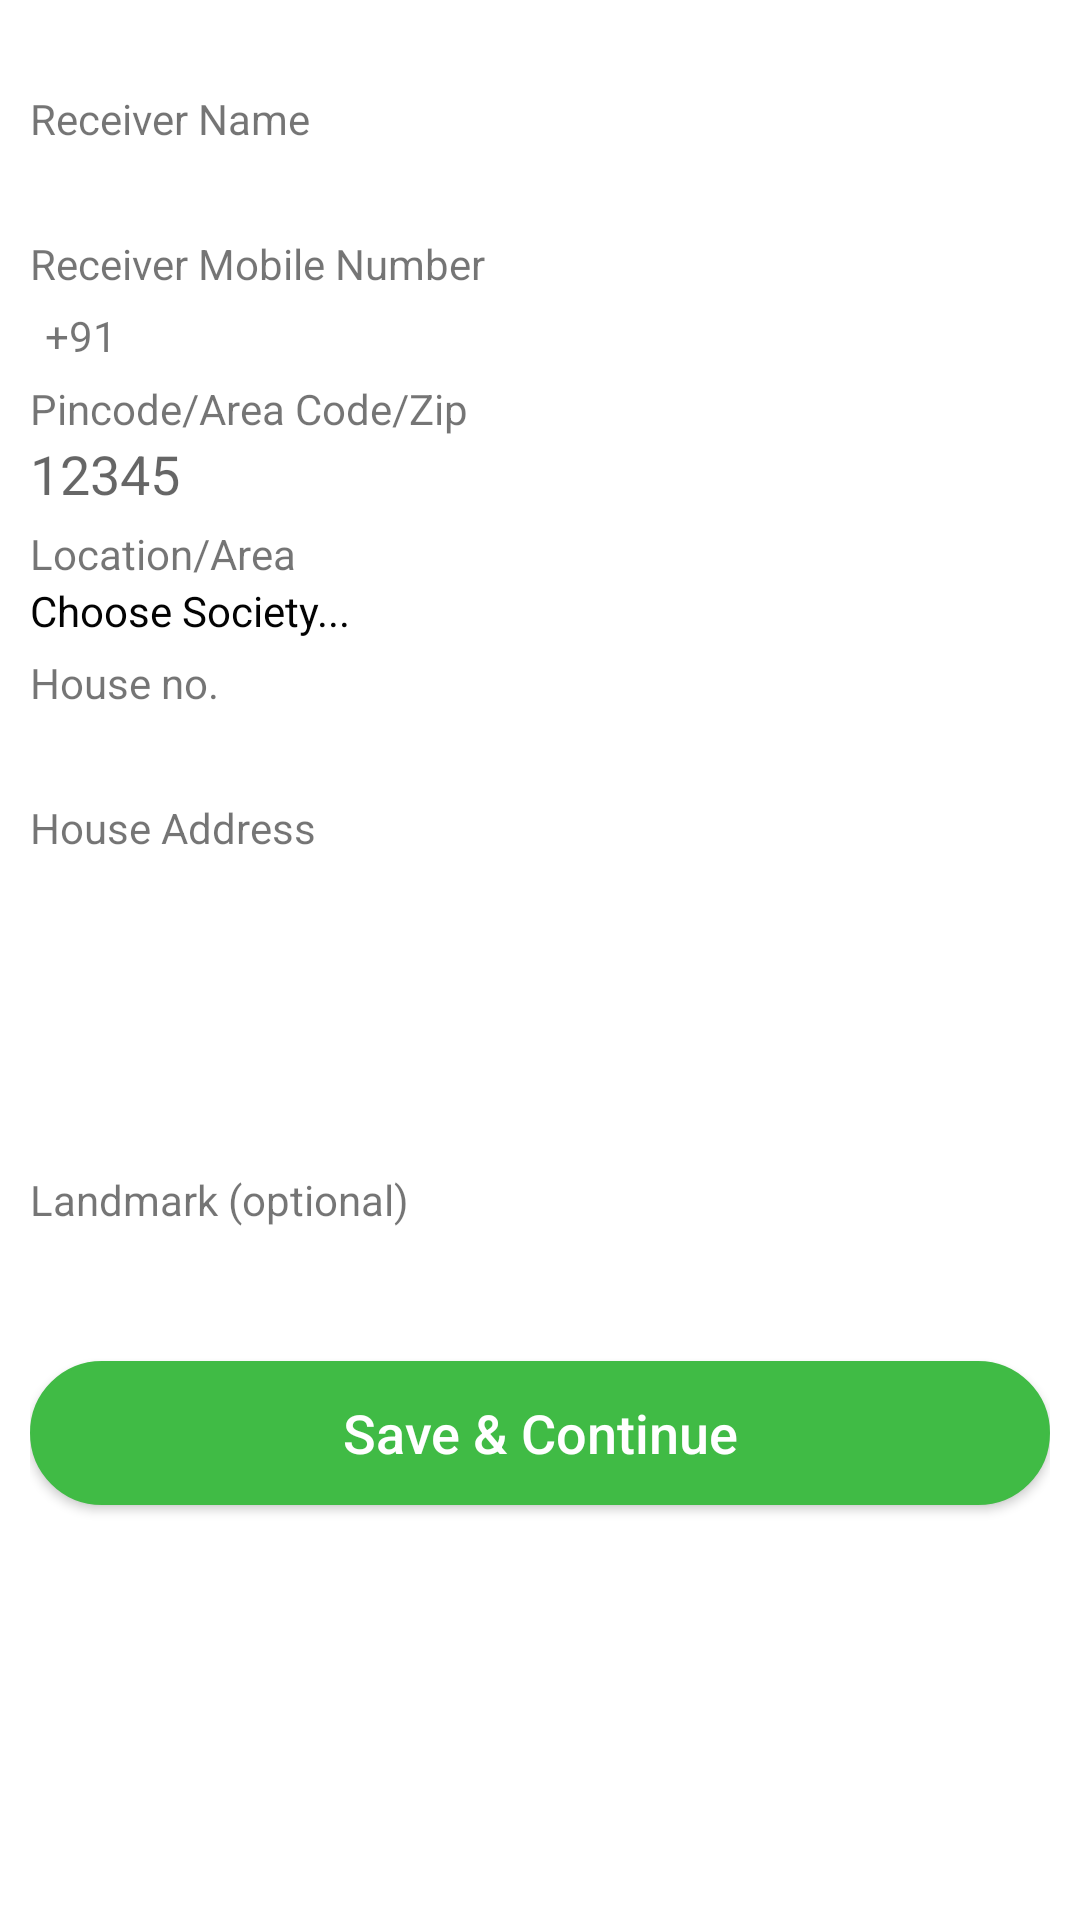

Layout XML and referenced resources for this Android screen:
<!-- AndroidManifest.xml: application theme AppTheme -->
<!-- res/layout/fragment_add_delivery_address.xml -->
<?xml version="1.0" encoding="utf-8"?>
<LinearLayout
    xmlns:android="http://schemas.android.com/apk/res/android"
    android:orientation="vertical" android:layout_width="match_parent"
    android:layout_height="match_parent"
    android:background="@color/white"
    android:paddingBottom="47dp"
    android:id="@+id/frag_devivery"
    >

    <ScrollView
        android:id="@+id/scrollView1"
        android:layout_width="match_parent"
        android:layout_height="match_parent"
        android:fillViewport="true">

        <LinearLayout
            android:layout_width="match_parent"
            android:layout_height="wrap_content"
            android:orientation="vertical"
            android:padding="@dimen/space_10">

            <FrameLayout
                android:id="@+id/map_fragment"
                android:layout_width="match_parent"
                android:layout_height="200dp"
                android:visibility="gone"
                >

                <TextView
                    android:id="@+id/tx_mmap"
                    android:layout_width="wrap_content"
                    android:layout_height="wrap_content"
                    android:text="Click here to enable/view Google Map"
                    android:layout_gravity="center"
                    android:visibility="gone"
                    />

            </FrameLayout>

          
            <TextView
                android:id="@+id/tv_add_adres_name"
                android:layout_width="wrap_content"
                android:layout_height="wrap_content"
                android:text="Receiver Name"
                android:textSize="14sp"
                android:layout_marginTop="20dp"
                />

            <EditText
                android:id="@+id/et_add_adres_name"
                android:layout_width="match_parent"
                android:layout_height="wrap_content"
                android:layout_marginBottom="@dimen/space_5"
                android:background="@drawable/xml_textbox_bg"
                android:ems="10"
                android:inputType="text" />

            <TextView
                android:id="@+id/tv_add_adres_phone"
                android:layout_width="wrap_content"
                android:layout_height="wrap_content"
                android:text="Receiver Mobile Number"
                android:textSize="14sp" />

            <LinearLayout
                android:layout_width="match_parent"
                android:layout_height="wrap_content"
                android:orientation="horizontal">


                <TextView
                    android:gravity="center"
                    android:layout_gravity="center"
                    android:layout_margin="5dp"
                    android:layout_width="wrap_content"
                    android:layout_height="wrap_content"
                    android:text="+91"
                    android:textSize="14sp" />

            <EditText
                android:id="@+id/et_add_adres_phone"
                android:layout_width="match_parent"
                android:layout_height="wrap_content"
                android:layout_marginBottom="@dimen/space_5"
                android:background="@drawable/xml_textbox_bg"
                android:ems="10"
                android:inputType="number"
                android:maxLength="10" />
            </LinearLayout>

            <TextView
                android:id="@+id/tv_add_adres_pin"
                android:layout_width="wrap_content"
                android:layout_height="wrap_content"
                android:text="@string/tv_reg_pincode"
                android:textSize="14sp" />

            <EditText
                android:id="@+id/et_add_adres_pin"
                android:layout_width="match_parent"
                android:layout_height="wrap_content"
                android:hint="12345"
                android:inputType="number"
                android:layout_marginBottom="@dimen/space_5"
                android:background="@drawable/xml_textbox_bg"
                android:ems="10" />

            <TextView
                android:id="@+id/tv_add_adres_socity"
                android:layout_width="wrap_content"
                android:layout_height="wrap_content"
                android:text="@string/tv_reg_socity"
                android:textSize="14sp" />

            <TextView
                android:id="@+id/btn_add_adres_socity"
                android:layout_width="match_parent"
                android:layout_height="wrap_content"
                android:layout_marginBottom="5dp"
                android:background="@drawable/xml_textbox_bg"
                android:drawableEnd="@drawable/arrow_right"
                android:drawableRight="@drawable/arrow_right"
                android:gravity="start|center_vertical"
                android:text="@string/btn_reg_socity_choose"
                android:textColor="@color/black"/>

            <TextView
                android:layout_width="wrap_content"
                android:layout_height="wrap_content"
                android:text="House no."
                android:textSize="14sp" />

            <EditText
                android:id="@+id/et_add_adres_house_no"
                android:layout_width="match_parent"
                android:layout_height="wrap_content"
                android:layout_marginBottom="@dimen/space_5"
                android:background="@drawable/xml_textbox_bg"
                android:ems="10"
                android:inputType="text" />

            <TextView
                android:id="@+id/tv_add_adres_home"
                android:layout_width="wrap_content"
                android:layout_height="wrap_content"
                android:text="@string/tv_reg_house"
                android:textSize="14sp" />

            <EditText
                android:id="@+id/et_add_adres_home"
                android:layout_width="match_parent"
                android:layout_height="100dp"
                android:gravity="start"
                android:layout_marginBottom="@dimen/space_5"
                android:background="@drawable/xml_textbox_bg"
                android:inputType="textMultiLine" />


            <TextView
                android:id="@+id/tv_add_adres_landmark"
                android:layout_width="wrap_content"
                android:layout_height="wrap_content"
                android:text="Landmark (optional)"
                android:textSize="14sp" />

            <EditText
                android:id="@+id/et_add_adres_landmark"
                android:layout_width="match_parent"
                android:layout_height="wrap_content"
                android:layout_marginBottom="@dimen/space_5"
                android:background="@drawable/xml_textbox_bg"
                android:ems="10"
                android:inputType="text" />

            <TextView
                android:id="@+id/tv_add_adres_city"
                android:layout_width="wrap_content"
                android:layout_height="wrap_content"
                android:text="City"
                android:textSize="14sp"
                android:visibility="gone" />

            <EditText
                android:id="@+id/et_add_adres_city"
                android:layout_width="match_parent"
                android:layout_height="wrap_content"
                android:layout_marginBottom="@dimen/space_5"
                android:background="@drawable/xml_textbox_bg"
                android:ems="10"
                android:inputType="text"
                android:visibility="gone"/>


            <TextView
                android:id="@+id/tv_add_adres_state"
                android:layout_width="wrap_content"
                android:layout_height="wrap_content"
                android:text="State"
                android:textSize="14sp"
                android:visibility="gone"/>

            <EditText
                android:id="@+id/et_add_adres_state"
                android:layout_width="match_parent"
                android:layout_height="wrap_content"
                android:layout_marginBottom="@dimen/space_5"
                android:background="@drawable/xml_textbox_bg"
                android:ems="10"
                android:inputType="text"
                android:visibility="gone"
                />

            <Button
                android:id="@+id/btn_add_adres_edit"
                android:layout_width="match_parent"
                android:layout_height="wrap_content"
                android:layout_marginTop="15dp"
                android:background="@drawable/xml_button"
                android:text="Save &amp; Continue"
                android:textAllCaps="false"
                android:textColor="@color/white"
                android:textSize="18sp" />
        </LinearLayout>
    </ScrollView>
</LinearLayout>
<!-- resources referenced by this layout -->
<resources>
  <color name="black">#030303</color>
  <color name="white">#ffffff</color>
  <dimen name="space_10">10dp</dimen>
  <dimen name="space_5">5dp</dimen>
  <!-- drawable xml_button (drawable) -->
  <?xml version="1.0" encoding="utf-8"?>
  <shape xmlns:android="http://schemas.android.com/apk/res/android">
      <gradient
          android:startColor="@color/colorPrimary"
          android:centerColor="@color/colorPrimary"
          android:endColor="@color/colorPrimary"
          android:angle="135"/>
      <stroke android:color="@color/colorPrimary"
              android:width="1dp"></stroke>
      <padding android:bottom="10dp" android:left="10dp" android:right="10dp" android:top="10dp"></padding>
      <corners android:radius="60dp"></corners>
  </shape>
  <string name="btn_reg_socity_choose">Choose Society...</string>
  <string name="tv_reg_house">House Address</string>
  <string name="tv_reg_pincode">Pincode/Area Code/Zip </string>
  <string name="tv_reg_socity">Location/Area</string>
  <style name="AppTheme" parent="Theme.AppCompat.Light.DarkActionBar">
          
          <item name="colorPrimary">@color/colorPrimary</item>
          <item name="colorPrimaryDark">@color/colorPrimaryDark</item>
          <item name="colorAccent">@color/colorAccent</item>
      </style>
  <color name="colorPrimary">#40BB45</color>
  <color name="colorPrimaryDark">#000</color>
  <color name="colorAccent">#3b5b20</color>
</resources>
